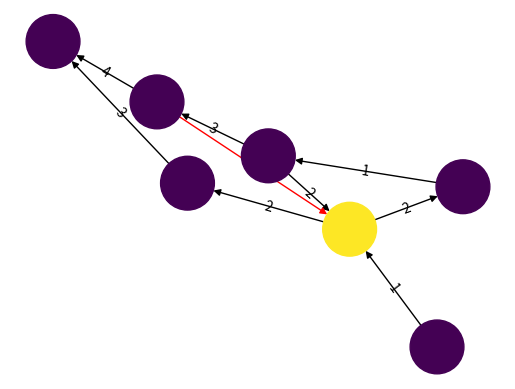

Here is the Python script that generated this plot:

import networkx as nx
import numpy as np
import matplotlib.pyplot as plt
import pylab

G = nx.DiGraph()
vertice= (21,30)

G.add_edges_from([(vertice, 'B'),('C','D'),('G','D')], weight=1)
G.add_edges_from([('D',vertice),('D','E'),('B','D'),('D','E')], weight=2)
G.add_edges_from([('B','C'),('E','F')], weight=3)
G.add_edges_from([('C','F')], weight=4)


val_map = {'A': 1.0,
                   'D': 0.5714285714285714,
                              'H': 0.0}

values = [val_map.get(node, 0.45) for node in G.nodes()]
edge_labels=dict([((u,v,),d['weight'])
                 for u,v,d in G.edges(data=True)])
red_edges = [('C','D'),('D','A')]
edge_colors = ['black' if not edge in red_edges else 'red' for edge in G.edges()]

pos=nx.spring_layout(G)
nx.draw_networkx_edge_labels(G,pos,edge_labels=edge_labels)
nx.draw(G,pos, node_color = values, node_size=1500,edge_color=edge_colors,edge_cmap=plt.cm.Reds)
pylab.show()
